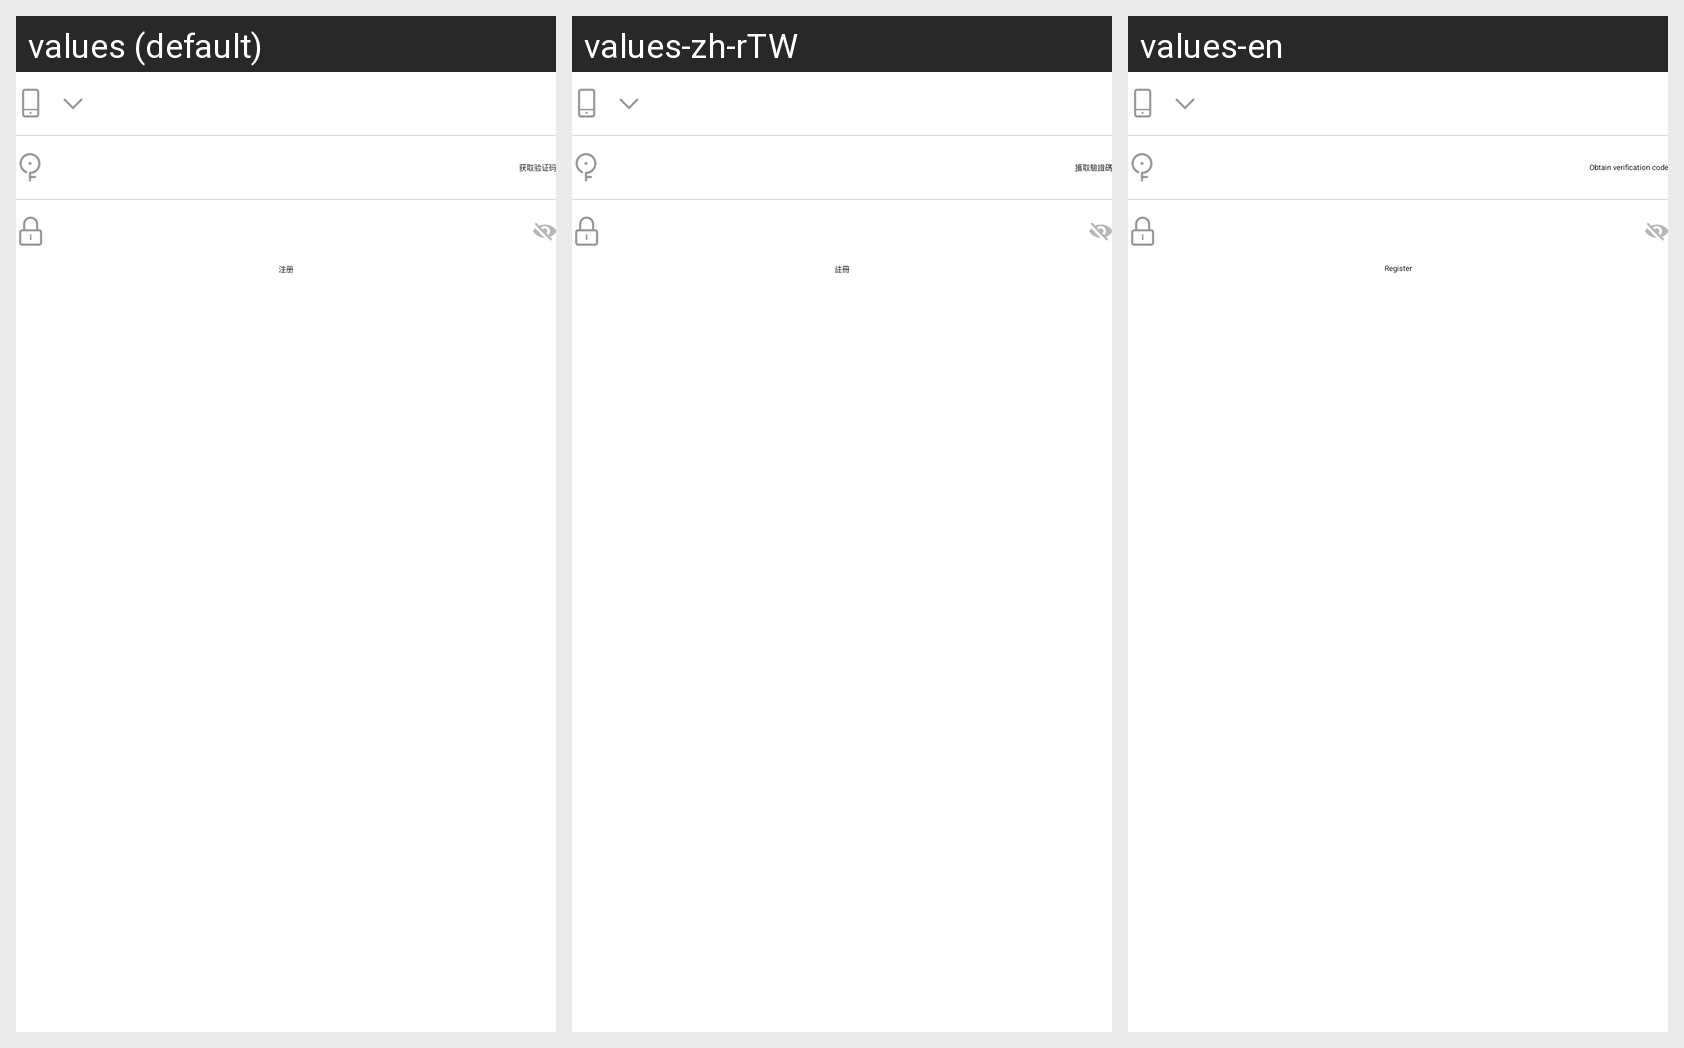

Locale-by-locale string values for the Android screen shown in this grid:
Android screen res/layout/fragment_register.xml rendered under 3 locales, left to right: values (default), values-zh-rTW, values-en. Device: Nexus 5 (rendered at 1080×1920; each locale shown at half size, 540×960, under a caption strip naming it); theme CcdAppTheme.
Strings drawn on this screen, with the default value and each locale's value (text and hints the layout hard-codes, and strings that could not be matched under every locale, appear in the picture but are not listed):

get_verification_code
  values: 获取验证码
  values-zh-rTW: 獲取驗證碼
  values-en: Obtain verification code

register
  values: 注册
  values-zh-rTW: 註冊
  values-en: Register
